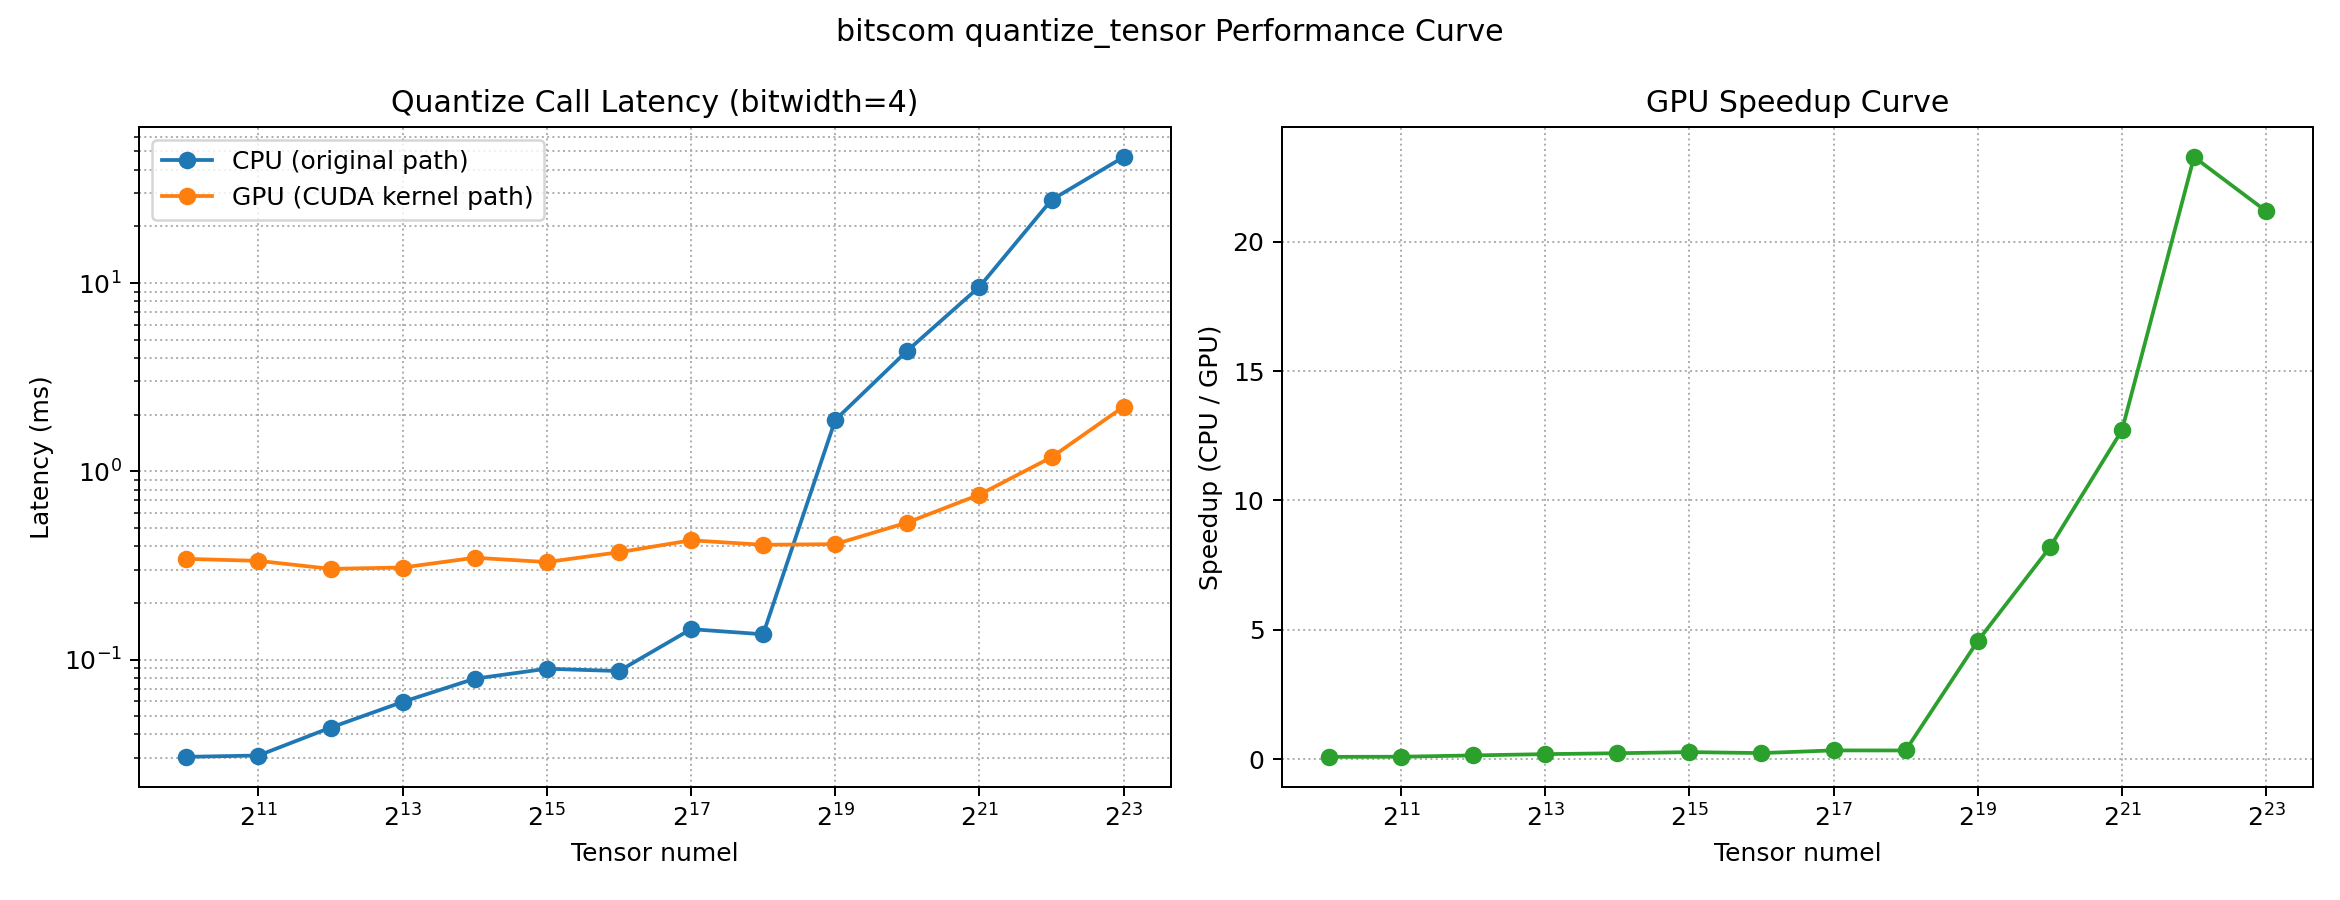

The data file committed next to this chart (first rows):
numel, cpu_ms, gpu_ms, speedup_gpu_vs_cpu, cpu_melems_per_s, gpu_melems_per_s
1024, 0.03042, 0.3426, 0.0888, 33.66, 2.989
2048, 0.03092, 0.3344, 0.09246, 66.25, 6.125
4096, 0.04347, 0.3033, 0.1433, 94.23, 13.51
8192, 0.05954, 0.3082, 0.1931, 137.6, 26.58
16384, 0.07911, 0.3474, 0.2277, 207.1, 47.17
32768, 0.08937, 0.3295, 0.2712, 366.7, 99.45
65536, 0.08685, 0.3714, 0.2338, 754.6, 176.4
131072, 0.145, 0.4299, 0.3373, 903.7, 304.9
262144, 0.1362, 0.4069, 0.3347, 1924, 644.2
524288, 1.872, 0.4102, 4.565, 280, 1278
1048576, 4.373, 0.5344, 8.183, 239.8, 1962
2097152, 9.551, 0.7515, 12.71, 219.6, 2791
4194304, 27.65, 1.188, 23.28, 151.7, 3531
8388608, 46.69, 2.204, 21.19, 179.7, 3806
